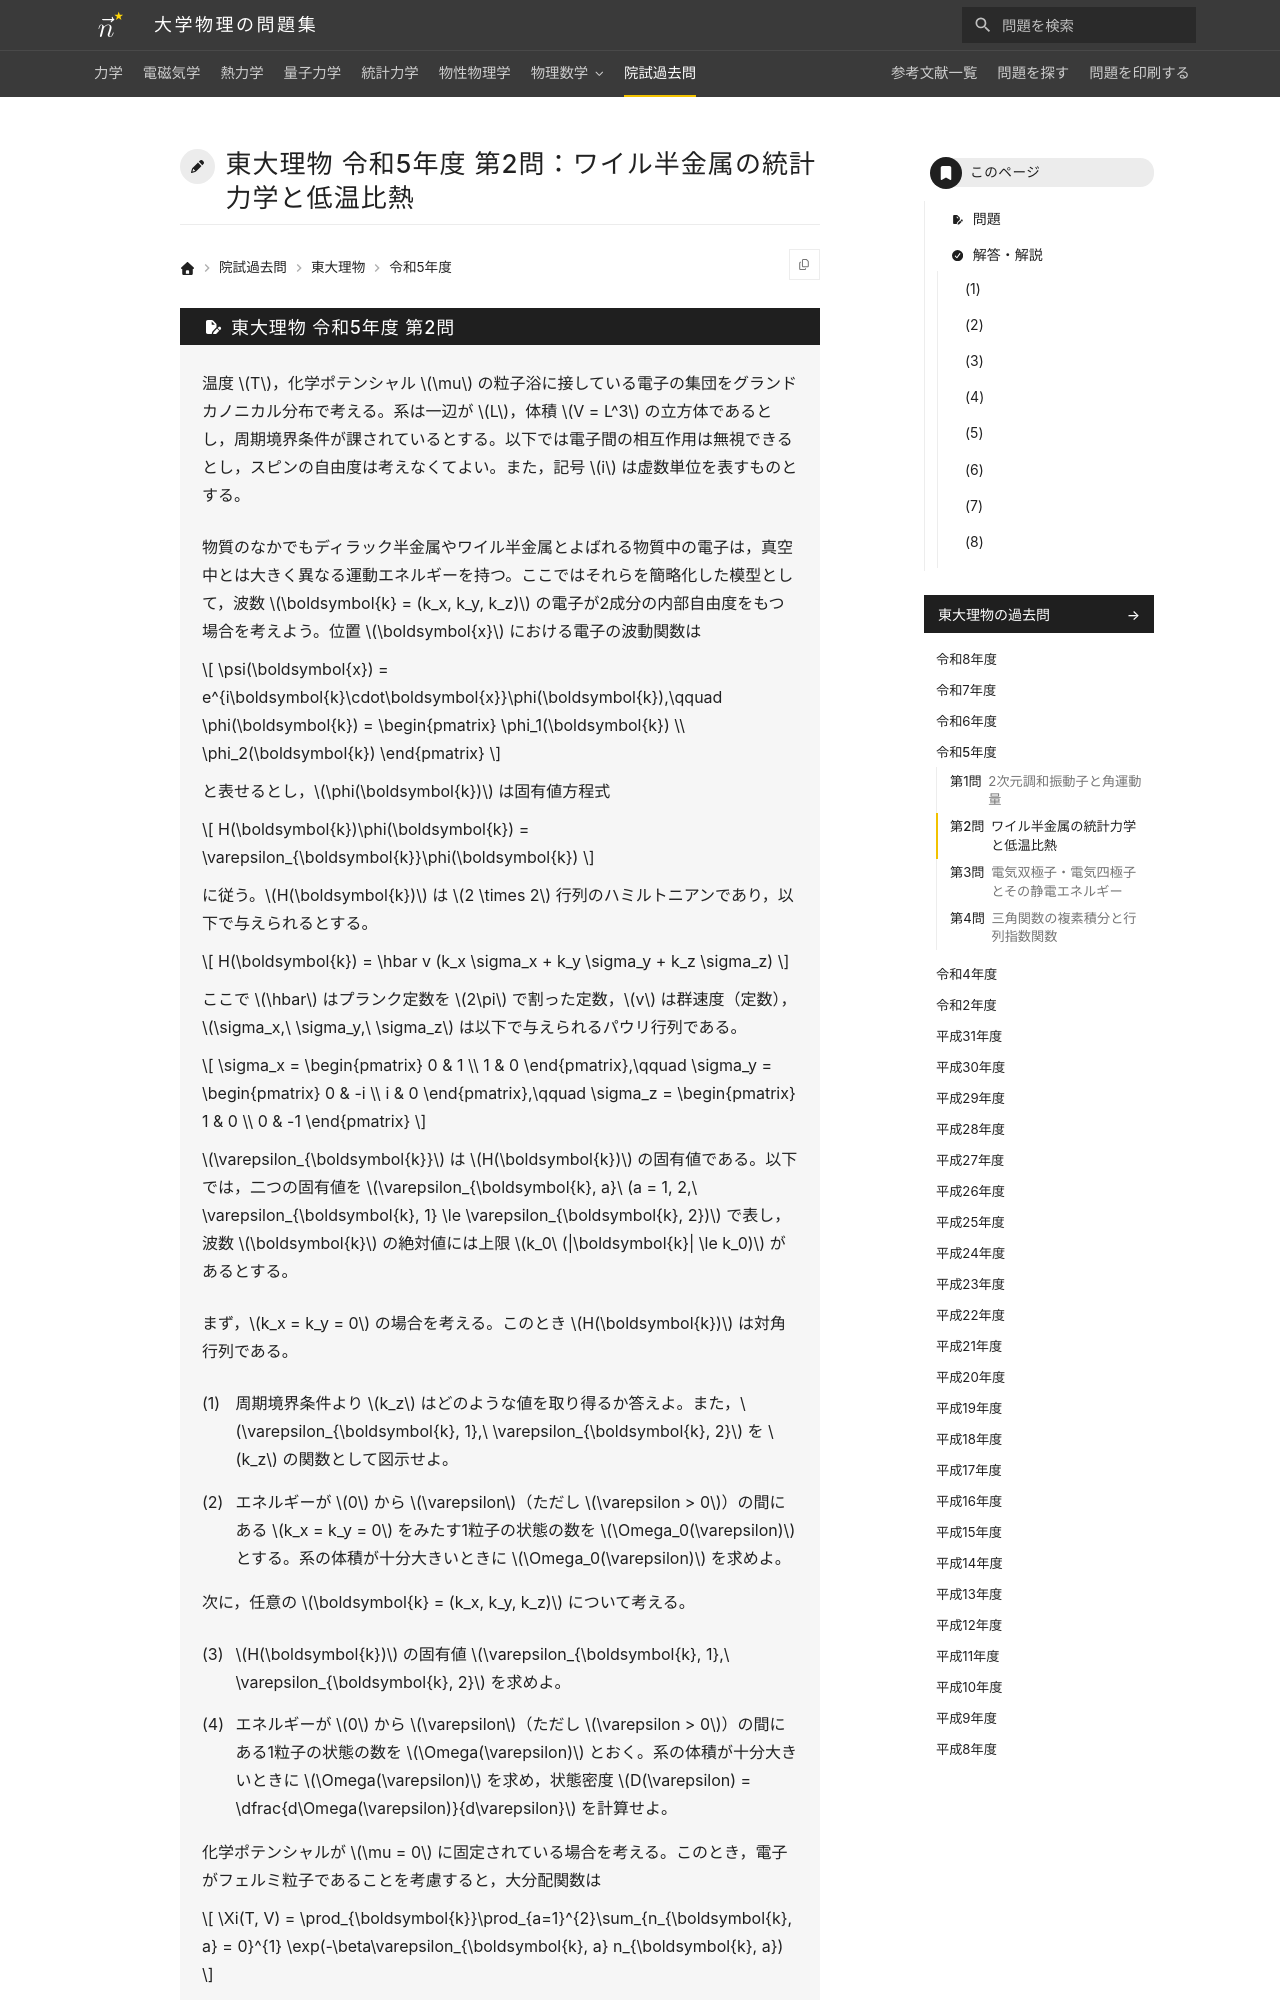

repository: Nanana-2/physics-site · page: pastexam/todai-ributsu/R5_2/index.html · generator: mkdocs

---
title: 東大理物 令和5年度 第2問：ワイル半金属の統計力学と低温比熱
tags:
  - 院試過去問
  - 東大理物
  - 統計力学
  - 物性物理学
exam_university: 東京大学大学院理学系研究科物理学専攻
exam_year: 令和5年度
exam_subject: 専門科目
exam_number: 第2問
exam_source_url: https://www.phys.s.u-tokyo.ac.jp/
exam_modified: Web掲載にあたり数式をテキスト化しています。
---

# 東大理物 令和5年度 第2問：ワイル半金属の統計力学と低温比熱
